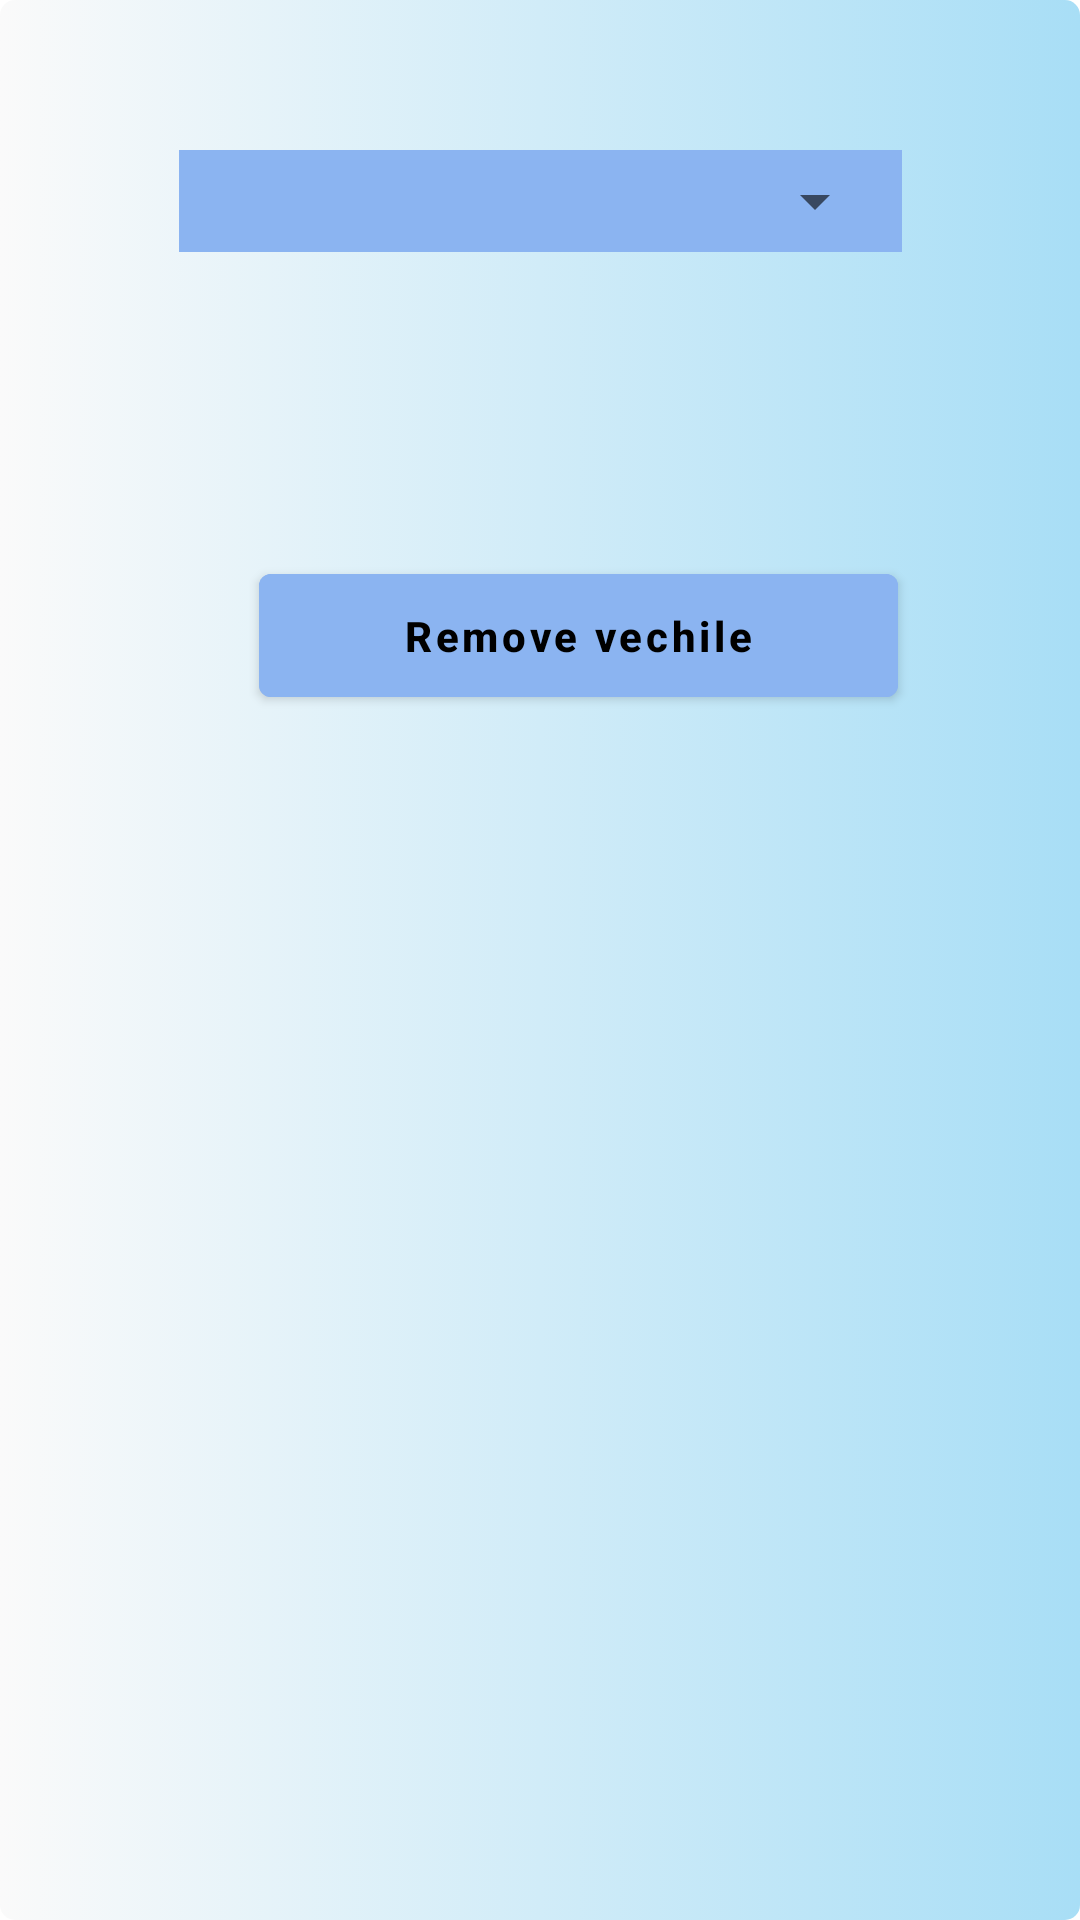

The Android layout XML behind this screen, and the referenced resources:
<!-- AndroidManifest.xml: application theme Theme.ClientApp -->
<!-- res/layout/fragment_remove_vehicle.xml -->
<?xml version="1.0" encoding="utf-8"?>
<androidx.constraintlayout.widget.ConstraintLayout xmlns:android="http://schemas.android.com/apk/res/android"
    xmlns:app="http://schemas.android.com/apk/res-auto"
    xmlns:tools="http://schemas.android.com/tools"
    android:layout_width="match_parent"
    android:layout_height="match_parent"
    android:background="@drawable/recycler_view"
    android:orientation="vertical"
    tools:context=".RemoveVehicleFragment">

    


    <com.google.android.material.textfield.TextInputLayout
        android:id="@+id/outselectNumber"
        style="@style/TextInputLayout"
        android:layout_width="241dp"
        android:layout_height="wrap_content"
        android:layout_marginTop="50dp"
        android:background="#8BB4F1"
        android:hint="Enter Vechile Number"
        android:padding="5dp"
        android:textColorHint="@color/black"
        app:layout_constraintEnd_toEndOf="parent"
        app:layout_constraintStart_toStartOf="parent"
        app:layout_constraintTop_toTopOf="parent">

        <androidx.appcompat.widget.AppCompatSpinner
            android:id="@+id/selectVehivle"
            android:layout_width="match_parent"
            android:layout_height="wrap_content"
            android:gravity="center"
            android:spinnerMode="dropdown"
            android:textAlignment="center"
            tools:ignore="TouchTargetSizeCheck" />
    </com.google.android.material.textfield.TextInputLayout>

    <Button
        android:id="@+id/removeVehicleButton"
        android:layout_width="213dp"
        android:layout_height="53dp"
        android:layout_below="@id/outselectNumber"
        android:layout_marginStart="20dp"
        android:layout_marginTop="60dp"
        android:backgroundTint="#8BB4F1"
        android:text="Remove vechile"
        android:textColor="@color/black"
        android:textAllCaps="false"
        android:textStyle="bold"
        app:layout_constraintBottom_toBottomOf="parent"
        app:layout_constraintEnd_toEndOf="parent"
        app:layout_constraintHorizontal_bias="0.522"
        app:layout_constraintStart_toStartOf="parent"
        app:layout_constraintTop_toTopOf="@+id/outselectNumber"
        app:layout_constraintVertical_bias="0.158" />


</androidx.constraintlayout.widget.ConstraintLayout>
<!-- resources referenced by this layout -->
<resources>
  <!-- drawable recycler_view (drawable) -->
  <?xml version="1.0" encoding="utf-8"?>
  <selector xmlns:android="http://schemas.android.com/apk/res/android">
      <item>
          <shape android:shape="rectangle">
              <corners android:radius="5dp"/>
              <gradient android:startColor="#FAFAFA" android:endColor="#A8DEF6" android:angle="0"/>
          </shape>
      </item>
  </selector>
  <style name="TextInputLayout" parent="Widget.MaterialComponents.TextInputLayout.OutlinedBox.Dense">
          <item name="boxStrokeColor">#6DA3CC</item>
          <item name="boxStrokeWidth">1dp</item>
      </style>
  <style name="Theme.ClientApp" parent="Theme.MaterialComponents.DayNight.NoActionBar">
          
          <item name="colorPrimary">#769E99</item>
          <item name="colorPrimaryVariant">@color/purple_700</item>
          <item name="colorOnPrimary">@color/white</item>
          
          <item name="colorSecondary">@color/teal_200</item>
          <item name="colorSecondaryVariant">@color/teal_700</item>
          <item name="colorOnSecondary">@color/black</item>
          
          <item name="android:statusBarColor">?attr/colorPrimaryVariant</item>
  
          
      </style>
  <!-- not gathered from this repository: default colours our renderer supplied (Android Studio template values) -->
  <color name="purple_700">#FF3700B3</color>
  <color name="teal_200">#FF03DAC5</color>
  <color name="teal_700">#FF018786</color>
  <color name="black">#FF000000</color>
  <color name="white">#FFFFFFFF</color>
</resources>
